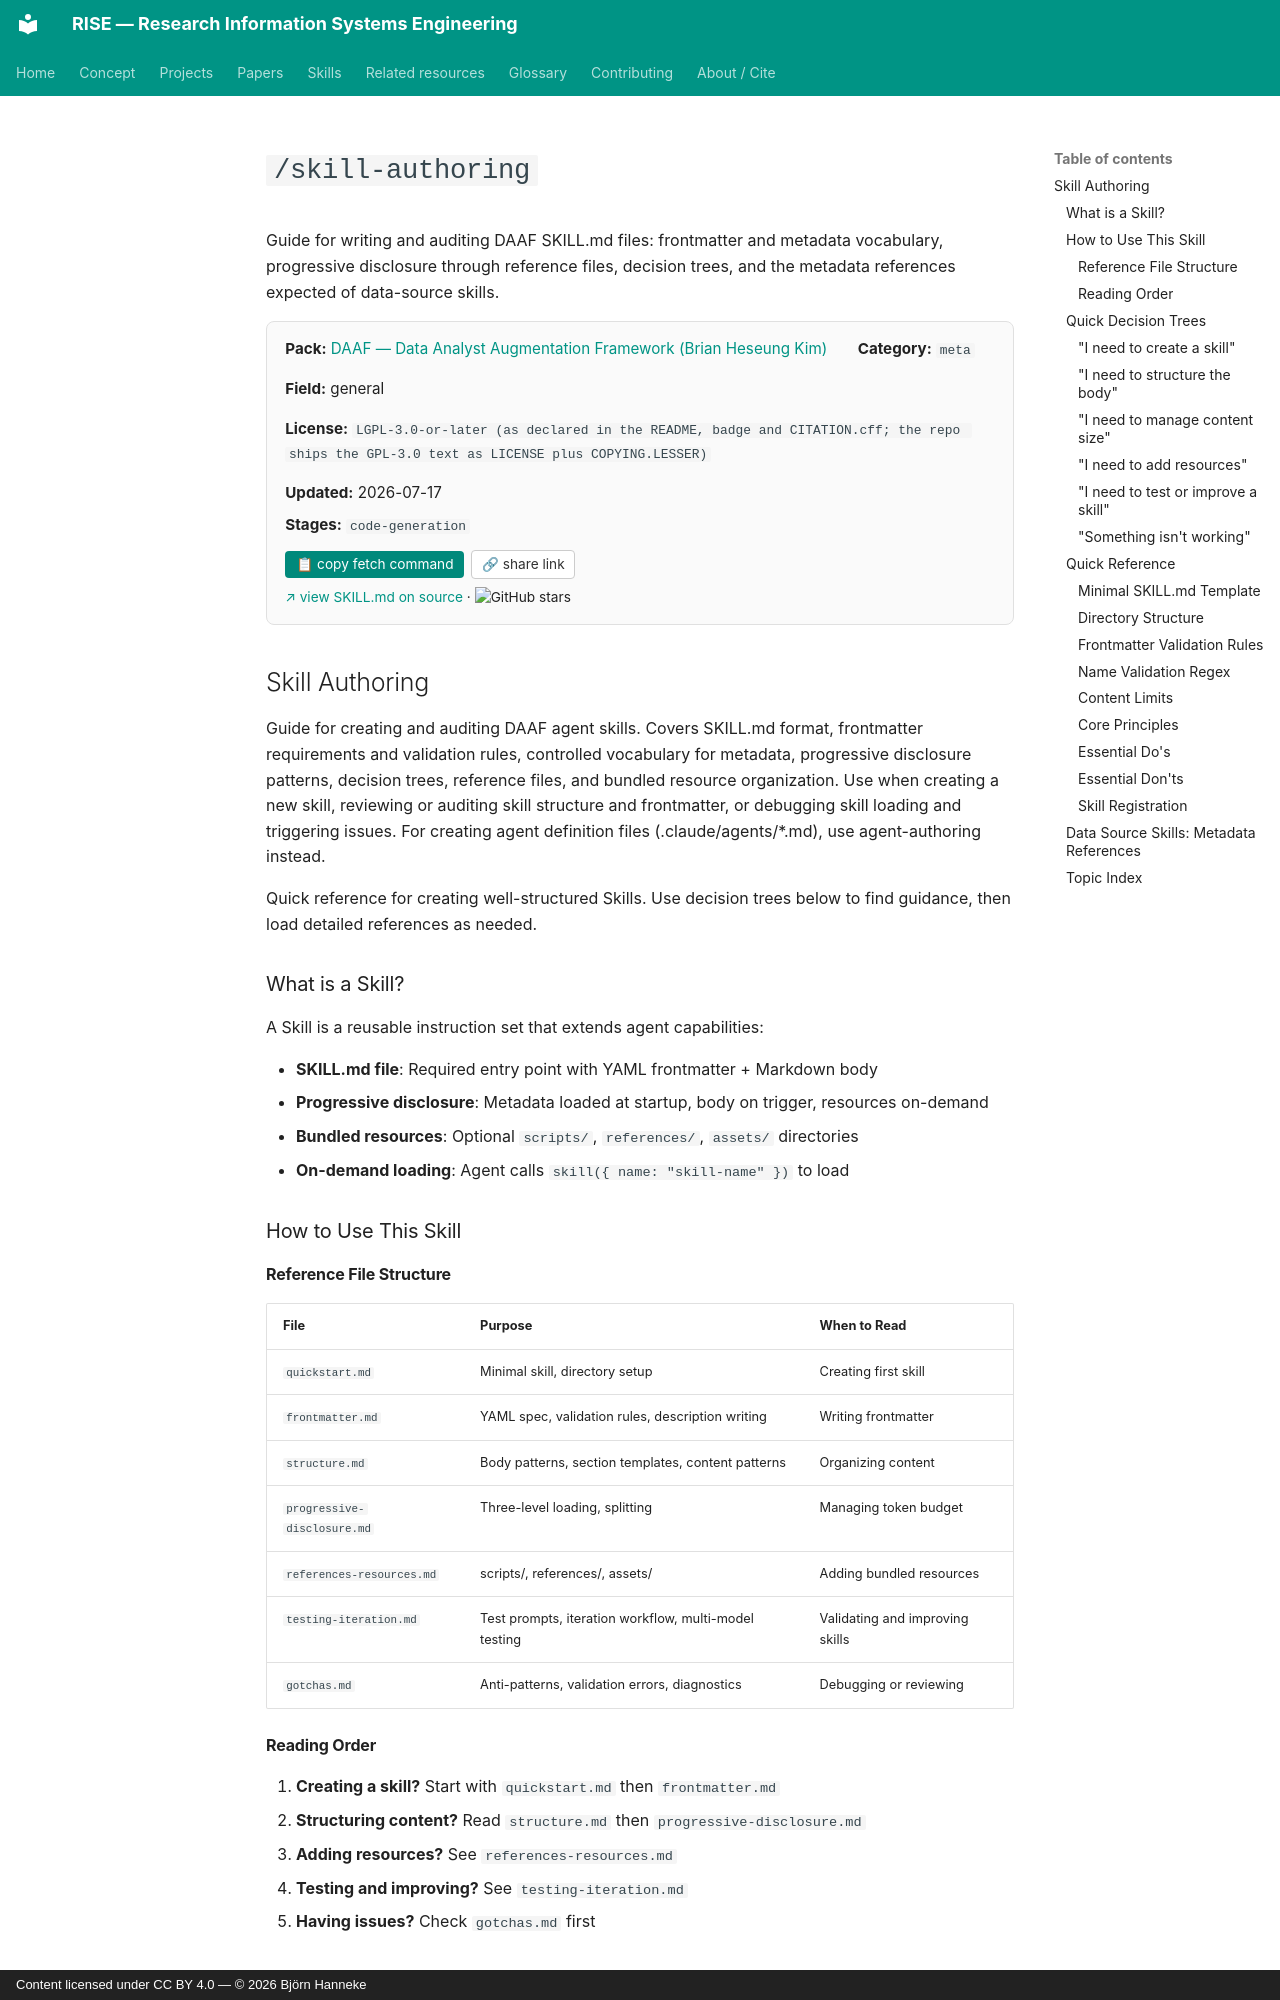

repository: bhanneke/RISE · page: skills/daaf/skill-authoring/index.html · generator: mkdocs · copyright: Content licensed under CC BY 4.0 — © 2026 Björn Hanneke

<!-- DO NOT EDIT — auto-copied from skills/daaf/details/skill-authoring.md -->

# `/skill-authoring`

Guide for writing and auditing DAAF SKILL.md files: frontmatter and metadata vocabulary, progressive disclosure through reference files, decision trees, and the metadata references expected of data-source skills.

<div class="skill-card" style="background:#fafafa; border:1px solid #e0e0e0; border-radius:8px; padding:1em 1.2em; margin:1em 0 1.5em; font-size:0.95em;"><div style="display:flex; flex-wrap:wrap; gap:1em 2em; align-items:baseline;"><div><b>Pack:</b> <a href="../daaf/">DAAF — Data Analyst Augmentation Framework (Brian Heseung Kim)</a></div><div><b>Category:</b> <code>meta</code></div><div><b>Field:</b> general</div><div><b>License:</b> <code>LGPL-3.0-or-later (as declared in the README, badge and CITATION.cff; the repo ships the GPL-3.0 text as LICENSE plus COPYING.LESSER)</code></div><div><b>Updated:</b> 2026-07-17</div></div><div style="margin-top:0.5em;"><b>Stages:</b> <code>code-generation</code></div><div style="margin-top:0.8em;"><button onclick="navigator.clipboard.writeText(`gh api repos/DAAF-Contribution-Community/daaf/contents/.claude/skills/skill-authoring/SKILL.md --jq .content | base64 -d`); this.textContent=&apos;&#x2713; copied&apos;;" style="background:#00897b; color:white; border:none; padding:0.4em 0.8em; border-radius:4px; cursor:pointer; font-size:0.9em; margin-right:0.5em;">&#128203; copy fetch command</button><button onclick="navigator.clipboard.writeText(&apos;https://bhanneke.github.io/RISE/skills/daaf/skill-authoring/&apos;); this.textContent=&apos;&#x2713; copied&apos;;" style="background:#fff; color:#333; border:1px solid #ccc; padding:0.4em 0.7em; border-radius:4px; cursor:pointer; font-size:0.9em;">&#128279; share link</button></div><div style="margin-top:0.6em; font-size:0.9em;"><a href="https://github.com/DAAF-Contribution-Community/daaf/blob/main/.claude/skills/skill-authoring/SKILL.md" target="_blank" rel="noopener">&#8599; view SKILL.md on source</a> &middot; <img src="https://img.shields.io/github/stars/DAAF-Contribution-Community/daaf?style=flat" alt="GitHub stars" style="vertical-align:middle;"></div></div>

## Skill Authoring

Guide for creating and auditing DAAF agent skills. Covers SKILL.md format, frontmatter requirements and validation rules, controlled vocabulary for metadata, progressive disclosure patterns, decision trees, reference files, and bundled resource organization. Use when creating a new skill, reviewing or auditing skill structure and frontmatter, or debugging skill loading and triggering issues. For creating agent definition files (.claude/agents/*.md), use agent-authoring instead.

Quick reference for creating well-structured Skills. Use decision trees below to find guidance, then load detailed references as needed.

### What is a Skill?

A Skill is a reusable instruction set that extends agent capabilities:

- **SKILL.md file**: Required entry point with YAML frontmatter + Markdown body
- **Progressive disclosure**: Metadata loaded at startup, body on trigger, resources on-demand
- **Bundled resources**: Optional `scripts/`, `references/`, `assets/` directories
- **On-demand loading**: Agent calls `skill({ name: "skill-name" })` to load

### How to Use This Skill
